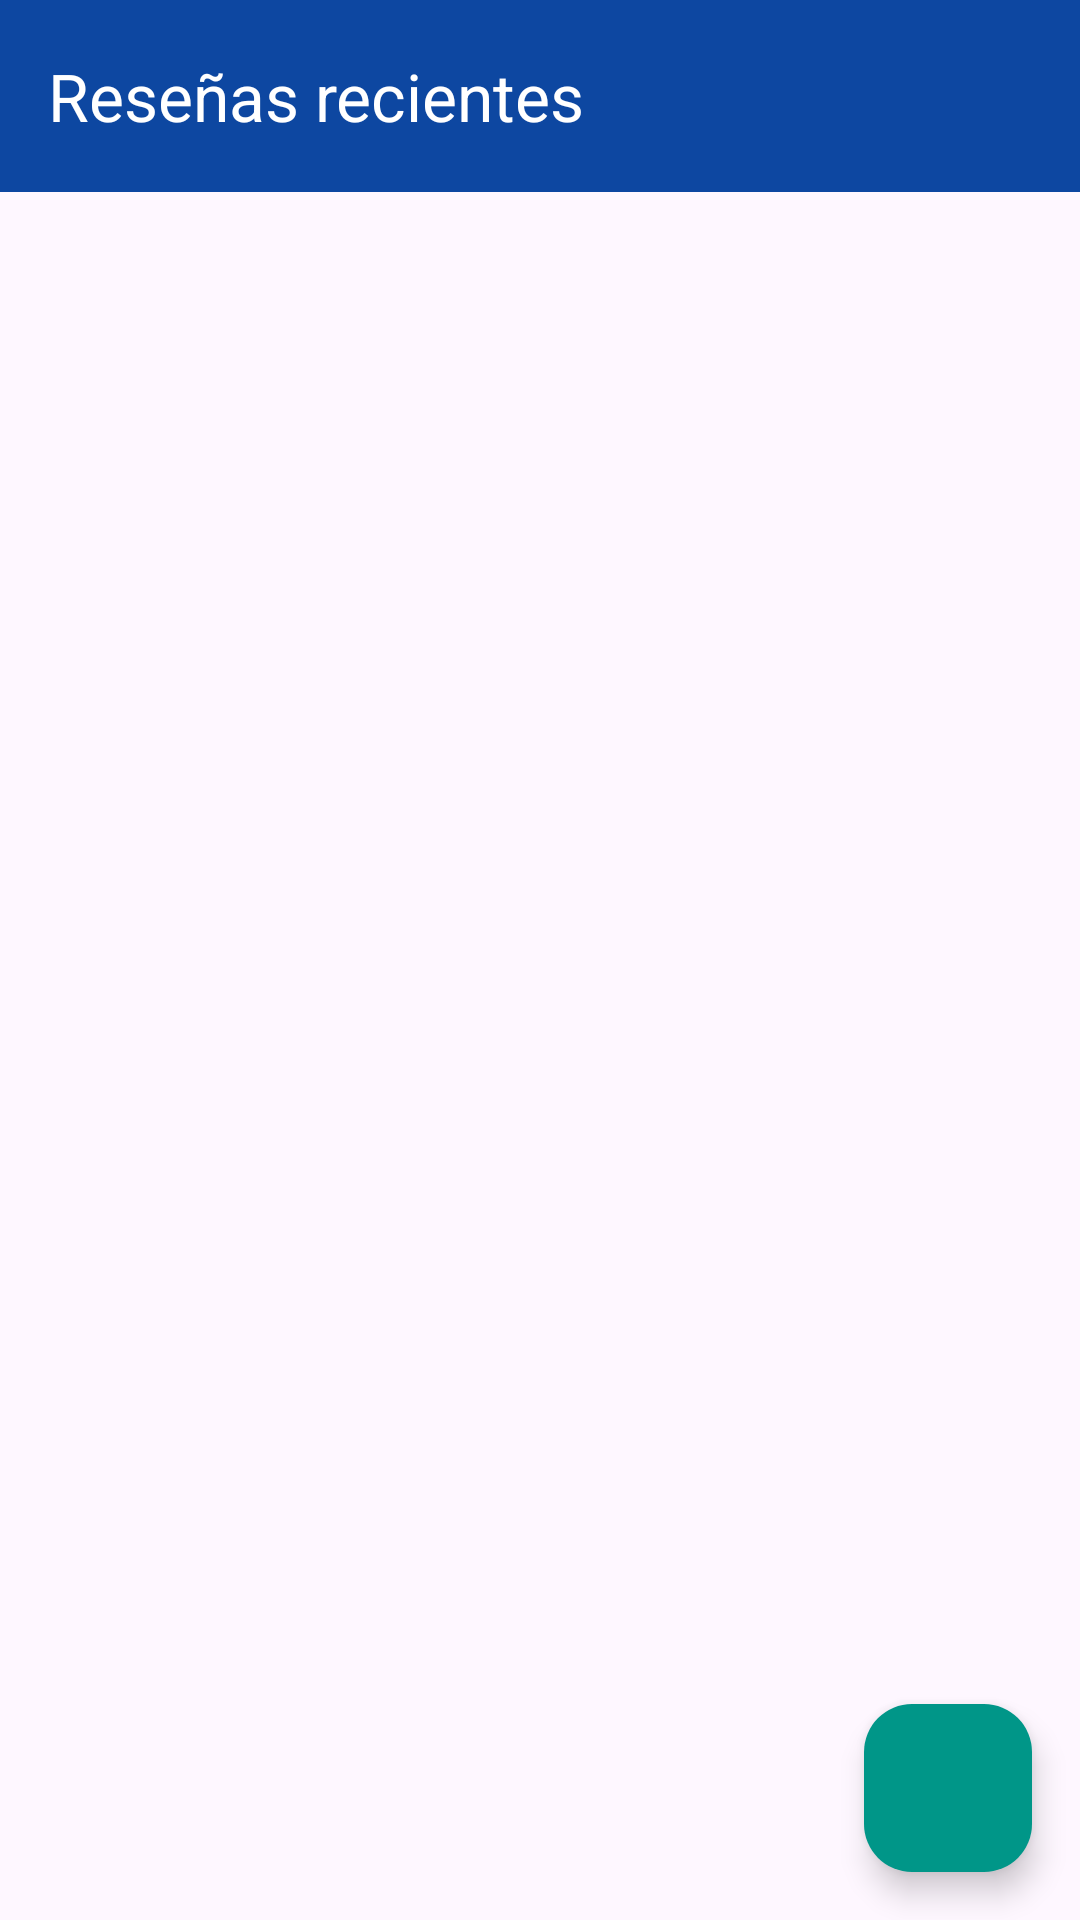

Layout XML and referenced resources for this Android screen:
<!-- AndroidManifest.xml: application theme Theme.ApiConecta1 -->
<!-- res/layout/activity_catalogo_resenas.xml -->
<?xml version="1.0" encoding="utf-8"?>
<androidx.constraintlayout.widget.ConstraintLayout xmlns:android="http://schemas.android.com/apk/res/android"
    xmlns:app="http://schemas.android.com/apk/res-auto"
    xmlns:tools="http://schemas.android.com/tools"
    android:layout_width="match_parent"
    android:layout_height="match_parent"
    tools:context=".CatalogoResenasActivity">

    <androidx.appcompat.widget.Toolbar
        android:id="@+id/toolbar"
        android:layout_width="match_parent"
        android:layout_height="?attr/actionBarSize"
        android:background="?attr/colorPrimary"
        android:elevation="4dp"
        android:theme="@style/ThemeOverlay.AppCompat.Dark.ActionBar"
        android:backgroundTint="@color/colorDarkBlue"
        app:title="Reseñas recientes"
        app:titleTextColor="@android:color/white"
        tools:ignore="MissingConstraints" />

    <LinearLayout
        android:layout_width="match_parent"
        android:layout_height="match_parent"
        android:orientation="vertical"
        android:backgroundTint="@color/colorDarkGray"
        android:layout_marginTop="?attr/actionBarSize">


        <androidx.recyclerview.widget.RecyclerView
            android:id="@+id/rvResenas"
            android:layout_width="match_parent"
            android:layout_height="match_parent"
            android:backgroundTint="@color/colorDarkGray"
            android:padding="8dp" />


    </LinearLayout>

    
    <LinearLayout
        android:id="@+id/warning_layout"
        android:layout_width="match_parent"
        android:layout_height="wrap_content"
        android:orientation="vertical"
        android:background="#FFF6DD"
        android:padding="16dp"
        android:visibility="gone"
        app:layout_constraintTop_toTopOf="parent">

        <TextView
            android:id="@+id/tv_warning"
            android:layout_width="match_parent"
            android:layout_height="wrap_content"
            android:textColor="#E65100"
            android:textSize="16sp"/>

        <Button
            android:id="@+id/btn_resend_email"
            android:layout_width="wrap_content"
            android:layout_height="wrap_content"
            android:text="Reenviar correo"
            android:textColor="#E65100"
            android:backgroundTint="@android:color/transparent"/>
    </LinearLayout>


    <com.google.android.material.floatingactionbutton.FloatingActionButton
        android:id="@+id/fabNuevaResena"
        android:layout_width="wrap_content"
        android:layout_height="wrap_content"
        android:layout_margin="16dp"
        android:backgroundTint="@color/colorButtonTeal"
        app:layout_constraintBottom_toBottomOf="parent"
        app:layout_constraintEnd_toEndOf="parent"
        app:srcCompat="@drawable/ic_edit" />

</androidx.constraintlayout.widget.ConstraintLayout>
<!-- resources referenced by this layout -->
<resources>
  <color name="colorButtonTeal">#009688</color>
  <color name="colorDarkBlue">#0D47A1</color>
  <color name="colorDarkGray">#212121</color>
  <style name="Theme.ApiConecta1" parent="Base.Theme.ApiConecta1" />
  <style name="Base.Theme.ApiConecta1" parent="Theme.Material3.DayNight.NoActionBar">
          
          
      </style>
</resources>
